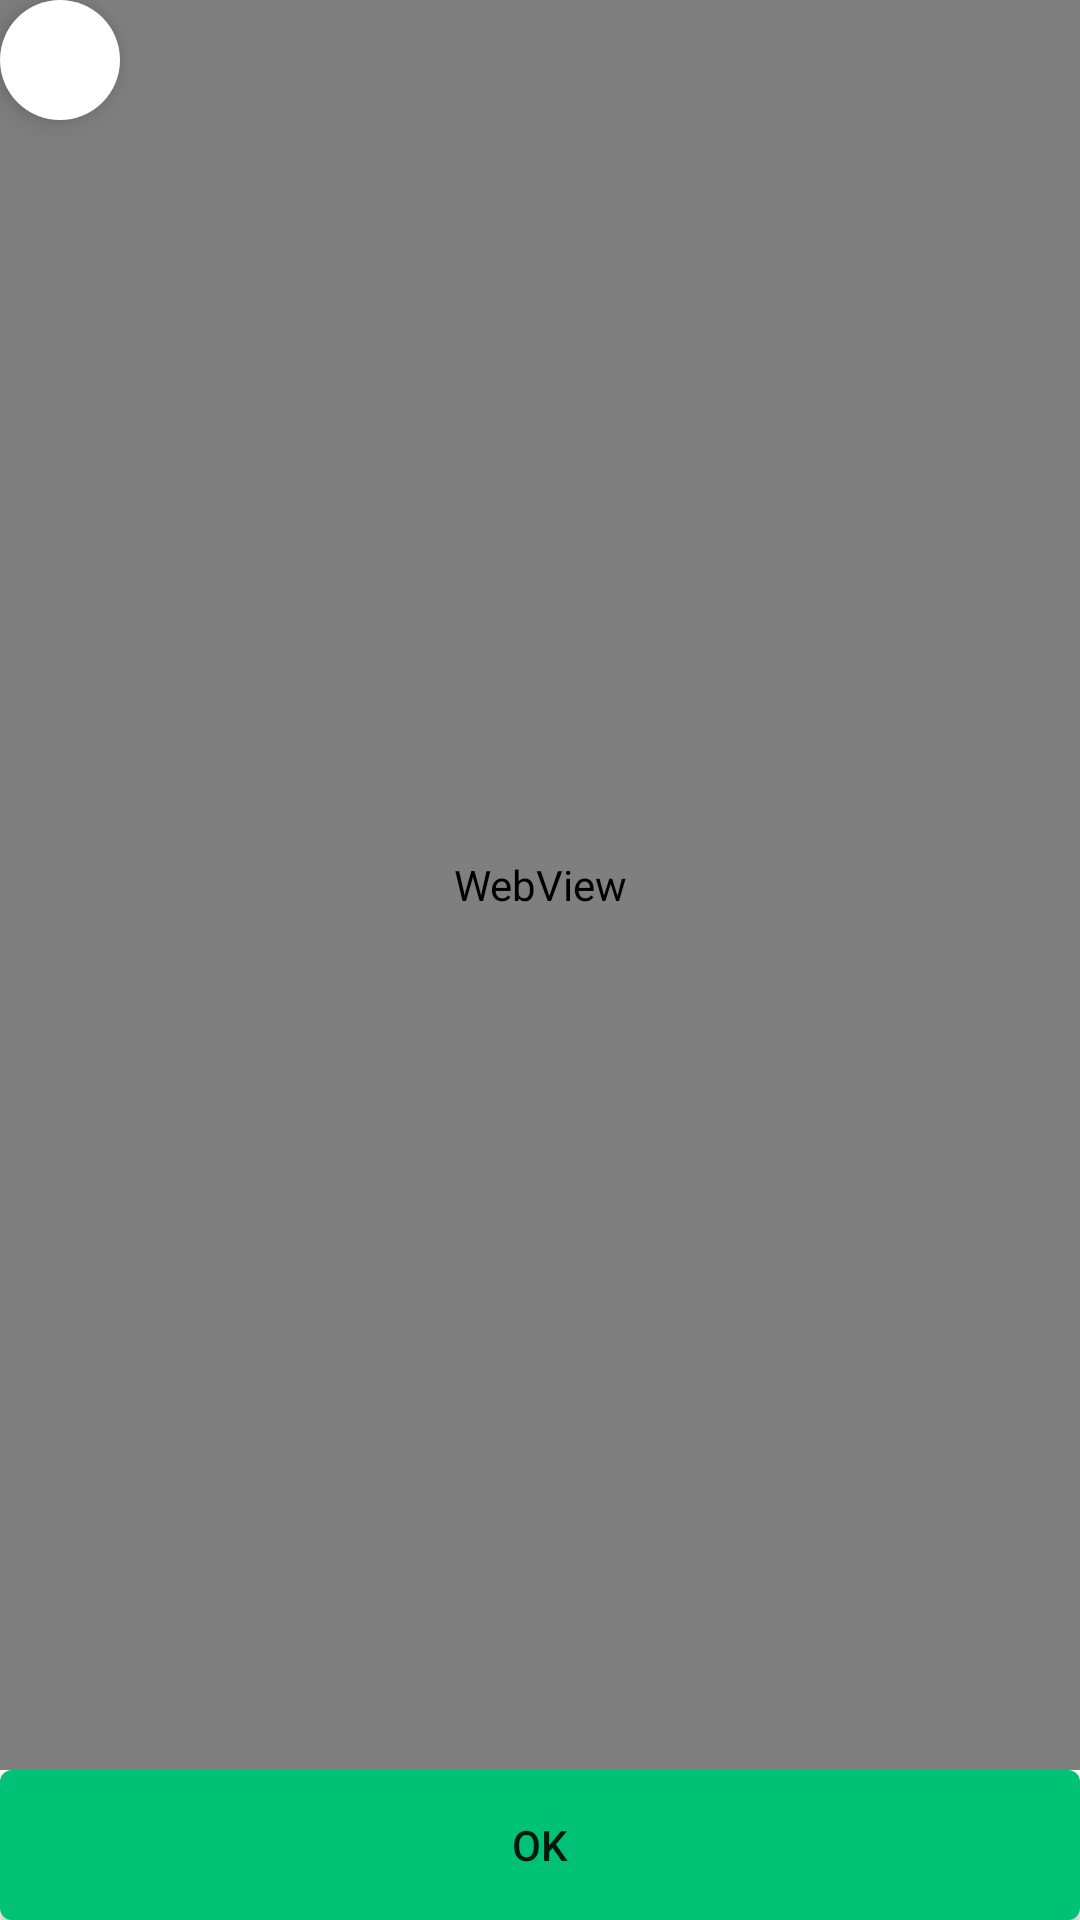

The Android layout XML behind this screen, and the referenced resources:
<!-- AndroidManifest.xml: application theme Theme.CoviMap -->
<!-- res/layout/covi_passport.xml -->
<?xml version="1.0" encoding="utf-8"?>
<androidx.coordinatorlayout.widget.CoordinatorLayout
    android:layout_width="match_parent"
    android:layout_height="match_parent"
    xmlns:android="http://schemas.android.com/apk/res/android"
    xmlns:app="http://schemas.android.com/apk/res-auto">

    <WebView
        android:id="@+id/web_thong_tin_tiem_chung"
        android:layout_width="match_parent"
        android:layout_height="match_parent"
        android:layout_marginBottom="50dp"/>

    <com.google.android.material.floatingactionbutton.FloatingActionButton
        android:id="@+id/close_render_history_item"
        android:layout_width="wrap_content"
        android:layout_height="wrap_content"
        android:src="@drawable/arrow_back_icon"
        android:layout_gravity="top|left"
        android:tint="#000000"
        android:backgroundTint="#FFFFFF"
        app:borderWidth="0dp"
        app:fabSize="mini"/>

    <Button
        android:id="@+id/submit_button"
        android:text="OK"
        android:layout_width="match_parent"
        android:layout_height="50dp"
        android:background="@drawable/button_login"
        android:layout_gravity="bottom"/>
</androidx.coordinatorlayout.widget.CoordinatorLayout>
<!-- resources referenced by this layout -->
<resources>
  <!-- drawable button_login (drawable) -->
  <?xml version="1.0" encoding="utf-8"?>
  <selector xmlns:android="http://schemas.android.com/apk/res/android">
      <item android:state_pressed="true">
          <shape android:shape="rectangle">
              <stroke android:width="1dp" android:color="@color/main_theme_color"/>
              <corners android:radius="4dp"/>
              <padding android:top="4dp" android:left="4dp" android:right="4dp" android:bottom="4dp"/>
              <solid android:color="#03F899"/>
          </shape>
      </item>
      <item android:state_enabled="false">
          <shape android:shape="rectangle">
              <stroke android:width="1dp" android:color="@color/black"/>
              <corners android:radius="4dp"/>
              <padding android:top="4dp" android:left="4dp" android:right="4dp" android:bottom="4dp"/>
              <solid android:color="@color/gray"/>
          </shape>
      </item>
      <item>
          <shape android:shape="rectangle">
              <corners android:radius="4dp"/>
              <padding android:top="4dp" android:left="4dp" android:right="4dp" android:bottom="4dp"/>
              <solid android:color="@color/main_theme_color"/>
          </shape>
      </item>
  </selector>
  <style name="Theme.CoviMap" parent="Theme.AppCompat.Light.NoActionBar">
          
          <item name="colorPrimary">@color/green_500</item>
          <item name="colorPrimaryVariant">@color/green_700</item>
          <item name="colorOnPrimary">@color/green</item>
          
          <item name="colorSecondary">@color/teal_200</item>
          <item name="colorSecondaryVariant">@color/teal_700</item>
          <item name="colorOnSecondary">@color/black</item>
           Status bar color.
          <item name="android:statusBarColor" tools:targetApi="l">?attr/colorOnPrimary</item>
           Customize your theme here.
      </style>
  <color name="main_theme_color">#00C277</color>
  <color name="black">#FF000000</color>
  <color name="gray">#3E4243</color>
  <color name="green_500">#00C277</color>
  <color name="green_700">#007C05</color>
  <color name="green">#00C277</color>
  <color name="teal_200">#FF03DAC5</color>
  <color name="teal_700">#FF018786</color>
</resources>
